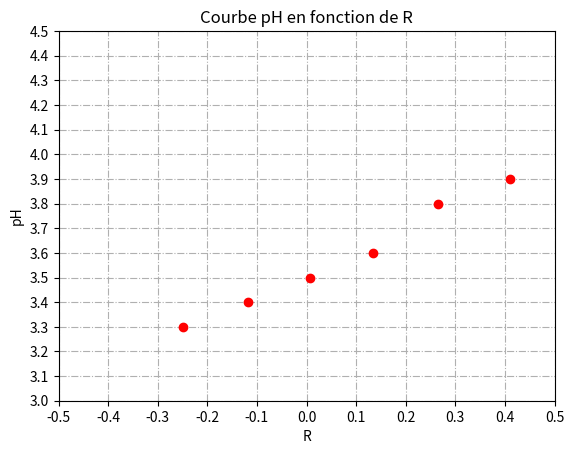

This figure's Python source:
import matplotlib.pyplot as plt
from numpy import log10, arange

# Concentration en hydroxyde de sodium dans la burette
CB = 0.10 # en mol.L⁻¹ 
# Masse d'acide acétylsalycilique
MA = 500 # en mg
# Masse molaire d'acétylsalycilique
M = 180 #en g.mol⁻¹ 
# Mesures 
v_b = [0.010, 0.012, 0.014, 0.016, 0.018, 0.020] # en L volume ajoutés par burette
ph = [3.3, 3.4, 3.5, 3.6, 3.8, 3.9] # pH de la solution
# calculs des coefficents r
r = [] # coefficient R
for v in v_b :
    r.append(log10(CB*v  / (MA*1E-3/M - CB*v)))
# tracé
plt.title('Courbe pH en fonction de R')
plt.xlabel('R')
plt.ylabel('pH')
plt.axis(xmin=-0.5, xmax=0.5, ymin=3, ymax=4.5)
plt.xticks(arange(-0.5, 0.6, 0.1)) # 1 graduation chaque 0.1
plt.yticks(arange(3, 4.6, 0.1))
plt.grid(linestyle="-.")
plt.plot(r, ph, 'ro')
plt.show()
